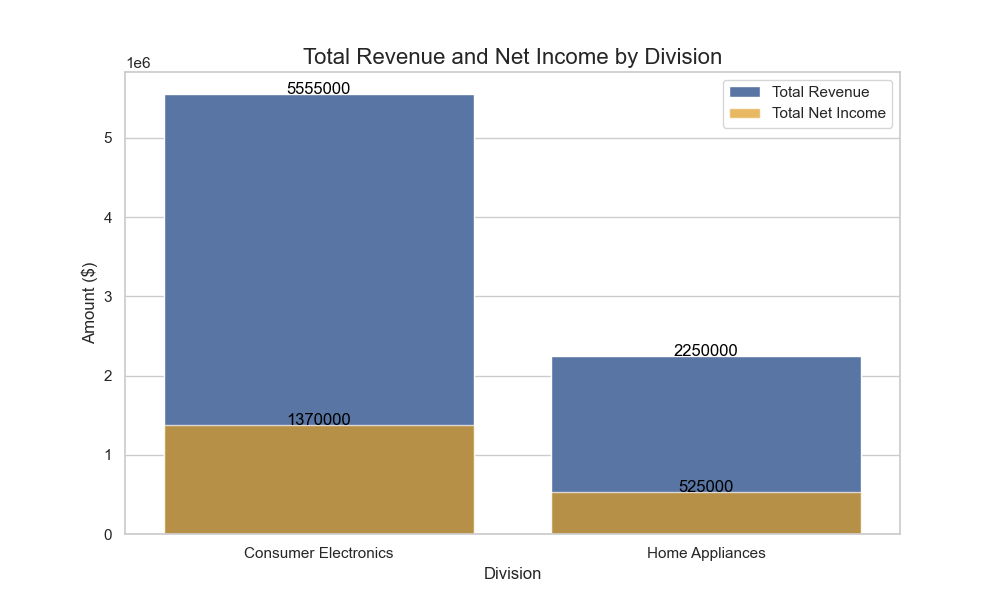

The file beside this chart, header and first rows:
Division, Total_Revenue, Total_Net_Income
Consumer Electronics, 5555000, 1370000
Home Appliances, 2250000, 525000
